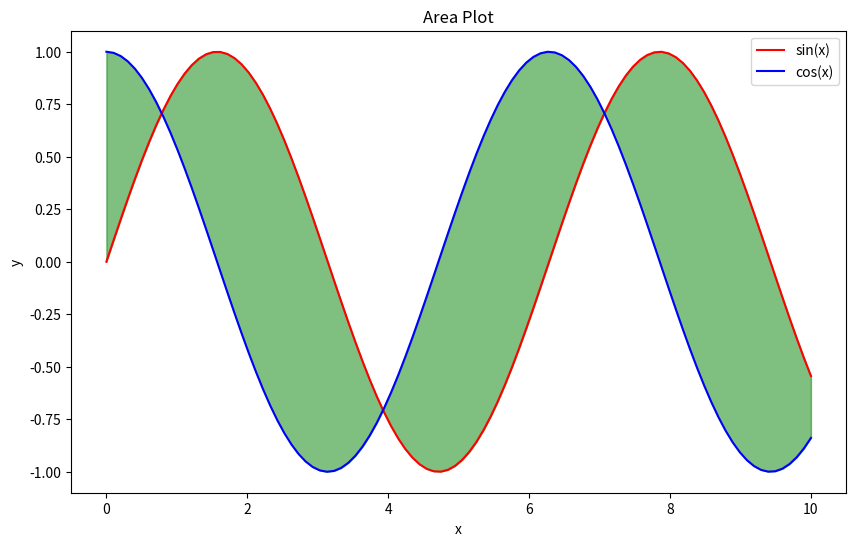

This figure's Python source:
import matplotlib.pyplot as plt
import numpy as np

#sin Wave
# x=np.linspace(0,10,100)
# y=np.sin(x)

# plt.plot(x,y,label='Sine Wave',color='green',linestyle='dashed')
# plt.title('sine wave')
# plt.xlabel('x-axis')
# plt.ylabel('y-axis')
# plt.legend()
# plt.grid(True)
# plt.show()

#scatter plots
# x=np.random.rand(100)
# y=np.random.rand(100)
# colors=np.random.rand(100)
# sizes=1000*np.random.rand(100)
# plt.figure(figsize=(10,6))
# plt.scatter(x,y,c=colors,s=sizes,alpha=1,marker='^')
# plt.title("scatter plot")
# plt.xlabel('x')
# plt.ylabel('y')
# plt.colorbar()
# plt.show()

#barplot
# categories=['A','B','C','D',]
# Values=[10,15,5,25]

# plt.figure(figsize=(10,6))
# plt.bar(categories,Values,color="green",alpha=1)
# plt.title("Bar Plot")
# plt.xlabel("Categories")
# plt.ylabel("Values")
# plt.show()

#histogram
# data=np.random.normal(0,1,1000)

# plt.figure(figsize=(10,6))
# plt.hist(data,bins=30,color="green",alpha=0.7,edgecolor="black")
# plt.title('Histogram')
# plt.xlabel('Value')
# plt.ylabel('Frequency')
# plt.show()

#pie chart
# sizes=[30,40,10,15,5]
# labels=['A','B','C','D','E']

# plt.figure(figsize=(10,6))
# plt.pie(sizes,labels=labels,autopct='%0.1f%%')
# plt.title("pie chart")
# plt.axis('equal')
# plt.show()

# subplots
# x = np.linspace(0, 10, 100)
    
# fig,axes = plt.subplots(2, 2)
    
#     # Plot 1
# axes[0, 0].plot(x, np.sin(x))
# axes[0, 0].set_title('Sine')
    
#     # Plot 2
# axes[0, 1].plot(x, np.cos(x))
# axes[0, 1].set_title('Cosine')
    
#     # Plot 3
# axes[1, 0].plot(x, np.tan(x))
# axes[1, 0].set_title('Tangent')
    
#     # Plot 4
# axes[1, 1].plot(x, np.exp(x))
# axes[1, 1].set_title('Exponential')
    
# plt.tight_layout()
# plt.show()

#error bars
# x=np.arange(5)
# y=np.array([1,2,3,4,5])
# error=np.array([0.1,0.2,0.3,0.4,0.5])

# plt.figure(figsize=(10,6))
# plt.errorbar(x,y,yerr=error,fmt='^',color='green')
# plt.title('Error Bar Plot')
# plt.xlabel('X')
# plt.ylabel('Y')
# plt.show()

#stacked bar
# categories=['A','B','C','D']
# values1 = [10, 20, 15, 25]
# values2 = [15, 10, 20, 15]

# plt.figure(figsize=(10, 6))
# plt.bar(categories,values1,label='group 1')
# plt.bar(categories,values2,bottom=values1,label="group 2")
# plt.title('Stacked Bar Plot')
# plt.xlabel('Categories')
# plt.ylabel('Values')
# plt.legend()
# plt.show()

# area plot
x=np.linspace(0,10,100)
y1=np.sin(x)
y2=np.cos(x)

plt.figure(figsize=(10,6))
plt.fill_between(x,y1,y2,color='green',alpha=0.5)
plt.plot(x,y1,color='red',label='sin(x)')
plt.plot(x,y2,color='blue',label='cos(x)')
plt.title('Area Plot')
plt.xlabel('x')
plt.ylabel('y')
plt.legend()
plt.show()
